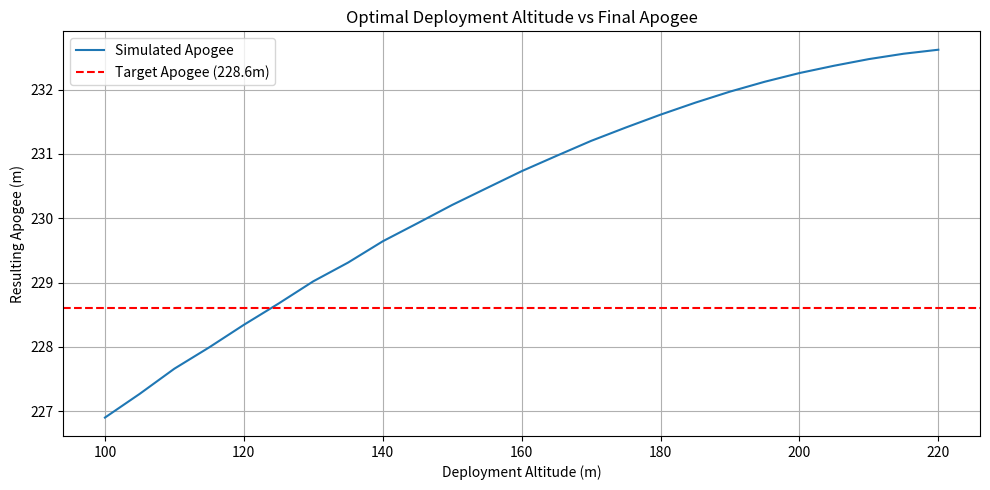

This chart was generated by the following Python code:
# -*- coding: utf-8 -*-
"""Iteration 1: Rocket Airbrake Deployment Flight Sim

Automatically generated by Colab.

Original file is located at
    https://colab.research.google.com/drive/1Hh_nObZZUYChqqM_U0RYhcd0SHWCE7yX
"""

import numpy as np
import matplotlib.pyplot as plt

# Constants
g = 9.81               # gravity (m/s²)
rho = 1.06             # estimated air density (kg/m³)
Cd = 0.68              # drag coef
m = 0.595              # rocket mass (kg)
A_base = 0.00452369    # min drag area (m²) — rocket body
A_max = 0.00524229     # max drag area (m²) — with brakes fully deployed
target_apogee = 228.6  # meters

# Initial conditions
t = 0                  # reset time at burnout
h0 = 76.02             # initial height (m)
v0 = 69.95             # initial upward velocity (m/s)

dt = 0.01                              # timestep (s)
deploy_alts = np.arange(100, 224, 5)
results = []
print(deploy_alts)

def simulate(deploy_altitude):
    h = h0
    v = v0
    t = 0
    while v > 0:
        A = A_base if h < deploy_altitude else A_max
        F_d = 0.5 * rho * Cd * A * v**2
        a = -g - F_d / m
        v += a * dt
        h += v * dt
        t += dt
        # Prevent unrealistic heights
        if h < 0:
            break

    return h  # final apogee

for alt in deploy_alts:
    apogee = simulate(alt)
    results.append((alt, apogee))
print(results)

alts, apogees = zip(*results)
plt.figure(figsize=(10,5))
plt.plot(alts, apogees, label='Simulated Apogee')
plt.axhline(y=target_apogee, color='r', linestyle='--', label='Target Apogee (228.6m)')
plt.xlabel('Deployment Altitude (m)')
plt.ylabel('Resulting Apogee (m)')
plt.title('Optimal Deployment Altitude vs Final Apogee')
plt.grid(True)
plt.legend()
plt.tight_layout()
plt.show()
